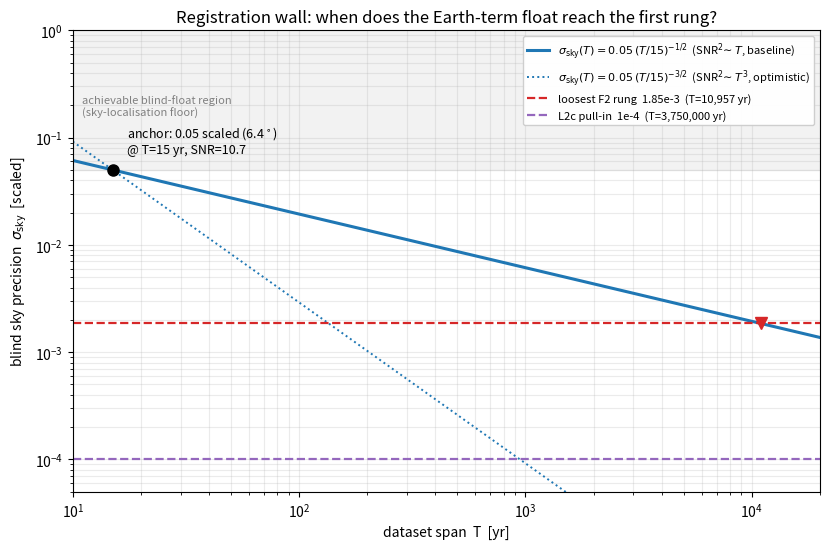

The script that saved this image: (Note: this script raises an exception after producing the figure.)
"""PENCIL — crossing-time of the registration wall (pure arithmetic, no sim/likelihood).

Q: the F2 lever-arm ladder's LOOSEST registration baseline tolerates 1.85e-3 scaled
sky error; blind Earth-term source localisation floors at 0.05 scaled (6.4 deg) on the
15-yr dataset. The wall closes from ABOVE as data accumulate (sigma_sky shrinks with SNR).
When does the float cross onto the first rung?

CPU only. No GPU, no discovery calls. All arithmetic below.
"""
import numpy as np
import matplotlib
matplotlib.use("Agg")
import matplotlib.pyplot as plt

# ---------------------------------------------------------------- ANCHOR (measured)
T0      = 15.0        # yr, current dataset span
SIG0    = 0.05        # scaled, blind F-stat sky float floor at T0 (== 6.4 deg)
SIG0_DEG= 6.4         # deg, same anchor (for readout only)
SNR0    = 10.7        # per-source optimal matched-filter SNR at T0, h=-13.75
LOGH0   = -13.75      # log10 strain of the anchor source
DEG_PER_SCALED = SIG0_DEG / SIG0   # 128 deg per scaled unit (sky param prior width)

# ---------------------------------------------------------------- RUNGS (targets)
RUNG_LOOSE = 1.85e-3  # F2 loosest registration baseline (top of the ladder)
RUNG_L2C   = 1e-4     # L2c conditional-re-solve pull-in radius (bottom, banked)

# ---------------------------------------------------------------- ASSUMPTIONS (named)
# A1  Persistent monochromatic CW, always-on. Coherent matched filter over the full span.
# A2  White-noise-dominated band, FIXED cadence, NO new pulsars, NO noise re-weighting.
#     => per-sinusoid  SNR^2 = h^2 T / (2 S_n)  is LINEAR in T   ->  SNR ~ T^(1/2).
# A3  Blind sky localisation precision is SNR-limited (geometric array response):
#     sigma_sky ~ 1/SNR x (fixed baseline geometry).  Geometry frozen under A2
#     (same pulsars, same sky) -> only the SNR factor moves with T.
#          sigma_sky(T) = SIG0 * (T/T0)^(-1/2).
# A4  Frequency resolution improves SEPARATELY as sigma_f ~ 1/(SNR*T) ~ T^(-3/2)
#     (faster than sky). IRRELEVANT to the wall: F2 showed SKY BINDS -- a 0.05 scaled
#     sky error alone wraps the loosest pulsar-term phase by 0.05/1.85e-3 ~ 27 rad
#     regardless of frequency precision. So the binding axis scales as T^(-1/2).

def sigma_sky(T, p=0.5):
    """Blind sky precision (scaled) at span T. p=0.5 baseline (SNR^2~T); p=1.5 stress test."""
    return SIG0 * (T / T0) ** (-p)

def T_cross(sigma_target, p=0.5):
    """Span T (yr) at which sigma_sky(T) == sigma_target.  T = T0 * (SIG0/target)^(1/p)."""
    return T0 * (SIG0 / sigma_target) ** (1.0 / p)

# =============================================================== (2) crossing times
print("="*70)
print("STEP 2 — crossing times, baseline scaling SNR^2 ~ T  (sigma_sky ~ T^-1/2)")
print("="*70)
for name, rung in [("loosest rung 1.85e-3", RUNG_LOOSE), ("L2c pull-in 1e-4", RUNG_L2C)]:
    ratio = SIG0 / rung
    T = T_cross(rung, p=0.5)
    print(f"\n {name}:")
    print(f"   need sigma_sky shrink factor  SIG0/target = {SIG0:.3g}/{rung:.3g} = {ratio:.4g}")
    print(f"   SNR^2 ~ T  =>  T/T0 = (SIG0/target)^2 = {ratio**2:.6g}")
    print(f"   T = {T0} * {ratio**2:.6g}  =  {T:,.0f} yr   (= {T/1e3:.4g} kyr)")

# =============================================================== (3) vs strain
print("\n" + "="*70)
print("STEP 3 — vs STRAIN instead of T (fix T=T0=15yr)")
print("="*70)
# sigma_sky ~ 1/SNR ; SNR ~ h (linear in strain at fixed noise & span).
# Reach a rung by raising SNR (hence h) instead of waiting.
for name, rung in [("loosest rung 1.85e-3", RUNG_LOOSE), ("L2c pull-in 1e-4", RUNG_L2C)]:
    fac  = SIG0 / rung                 # required SNR boost factor
    snr  = SNR0 * fac                  # threshold per-source SNR
    dlogh= np.log10(fac)               # h ~ SNR linearly -> log10_h shifts by log10(fac)
    logh = LOGH0 + dlogh
    print(f"\n {name}:")
    print(f"   SNR threshold = SNR0 * (SIG0/target) = {SNR0} * {fac:.4g} = {snr:,.1f}")
    print(f"   h ~ SNR (fixed T) -> log10_h = {LOGH0} + log10({fac:.4g}) = {LOGH0}+{dlogh:.3f} = {logh:.3f}")
    print(f"   => h = 10^{logh:.3f} = {10**logh:.3g}   (anchor h = 10^{LOGH0} = {10**LOGH0:.3g})")

# =============================================================== (4) sensitivity SNR^2~T^3
print("\n" + "="*70)
print("STEP 4 — sensitivity: SNR^2 ~ T^3  (sigma_sky ~ T^-3/2)")
print("="*70)
print(" Justification test: for a SINUSOID in WHITE noise, SNR^2 = h^2 T/(2 S_n) is")
print(" strictly LINEAR in T (A2). T^3 requires per-sample sensitivity ALSO improving ~T,")
print(" i.e. red-noise / spin-down-limited spectra where the growing 1/T frequency bin")
print(" suppresses in-band noise. Not our regime (Stage C freezes noise at truth, white-")
print(" dominated 3-20 nHz band). => T^3 is an OPTIMISTIC bound, not the baseline. Reported")
print(" only to bracket; even it does not rescue the wall.")
for name, rung in [("loosest rung 1.85e-3", RUNG_LOOSE), ("L2c pull-in 1e-4", RUNG_L2C)]:
    T = T_cross(rung, p=1.5)
    print(f"   {name}:  T = T0*(SIG0/target)^(2/3) = {T0}*{(SIG0/rung)**(2/3):.4g} = {T:,.0f} yr")

# =============================================================== (5) figure
T_grid = np.logspace(np.log10(10), np.log10(2e4), 400)      # 10 yr .. 20 kyr
fig, ax = plt.subplots(figsize=(8.4, 5.6))
ax.loglog(T_grid, sigma_sky(T_grid, 0.5), color="#1f77b4", lw=2.2,
          label=r"$\sigma_{\rm sky}(T)=0.05\,(T/15)^{-1/2}$  (SNR$^2\!\sim T$, baseline)")
ax.loglog(T_grid, sigma_sky(T_grid, 1.5), color="#1f77b4", lw=1.4, ls=":",
          label=r"$\sigma_{\rm sky}(T)=0.05\,(T/15)^{-3/2}$  (SNR$^2\!\sim T^3$, optimistic)")

# rungs as horizontal lines
ax.axhline(RUNG_LOOSE, color="#d62728", lw=1.6, ls="--",
           label=f"loosest F2 rung  1.85e-3  (T={T_cross(RUNG_LOOSE):,.0f} yr)")
ax.axhline(RUNG_L2C,   color="#9467bd", lw=1.6, ls="--",
           label=f"L2c pull-in  1e-4  (T={T_cross(RUNG_L2C):,.0f} yr)")

# anchor + float-floor band
ax.plot(T0, SIG0, "o", color="black", ms=8, zorder=5)
ax.annotate(f"anchor: 0.05 scaled (6.4$^\\circ$)\n@ T=15 yr, SNR=10.7",
            (T0, SIG0), textcoords="offset points", xytext=(10, 12), fontsize=9)
ax.axhspan(SIG0, 1.0, color="grey", alpha=0.10)
ax.text(11, 0.16, "achievable blind-float region\n(sky-localisation floor)",
        fontsize=8, color="grey")

# crossing markers on baseline curve
for rung, c in [(RUNG_LOOSE, "#d62728"), (RUNG_L2C, "#9467bd")]:
    Tc = T_cross(rung, 0.5)
    ax.plot(Tc, rung, "v", color=c, ms=9, zorder=6)

ax.set_xlabel("dataset span  T  [yr]")
ax.set_ylabel(r"blind sky precision  $\sigma_{\rm sky}$  [scaled]")
ax.set_title("Registration wall: when does the Earth-term float reach the first rung?")
ax.grid(True, which="both", alpha=0.25)
ax.legend(fontsize=8, loc="upper right", framealpha=0.95)
ax.set_xlim(10, 2e4); ax.set_ylim(5e-5, 1.0)
fig.tight_layout()
fig.savefig("CW_transition/PENCIL_t_crossing.png", dpi=140)
print("\n[fig] CW_transition/PENCIL_t_crossing.png")

# =============================================================== save npz
np.savez("CW_transition/PENCIL_t_crossing.npz",
    T0=T0, sigma0_scaled=SIG0, sigma0_deg=SIG0_DEG, snr0=SNR0, logh0=LOGH0,
    deg_per_scaled=DEG_PER_SCALED,
    rung_loose=RUNG_LOOSE, rung_l2c=RUNG_L2C,
    # step2 baseline SNR^2~T
    Tcross_loose_p05=T_cross(RUNG_LOOSE, 0.5), Tcross_l2c_p05=T_cross(RUNG_L2C, 0.5),
    # step4 stress SNR^2~T^3
    Tcross_loose_p15=T_cross(RUNG_LOOSE, 1.5), Tcross_l2c_p15=T_cross(RUNG_L2C, 1.5),
    # step3 strain thresholds
    snr_thresh_loose=SNR0*(SIG0/RUNG_LOOSE), snr_thresh_l2c=SNR0*(SIG0/RUNG_L2C),
    logh_thresh_loose=LOGH0+np.log10(SIG0/RUNG_LOOSE),
    logh_thresh_l2c=LOGH0+np.log10(SIG0/RUNG_L2C),
    assumptions="A1 persistent monochromatic CW; A2 white-noise-dom, fixed cadence, no "
        "new pulsars => SNR^2~T; A3 sigma_sky~1/SNR x fixed geometry; A4 sky binds "
        "(freq ~T^-3/2 irrelevant); p=0.5 baseline, p=1.5 optimistic red/cadence bound.")
print("[npz] CW_transition/PENCIL_t_crossing.npz")
